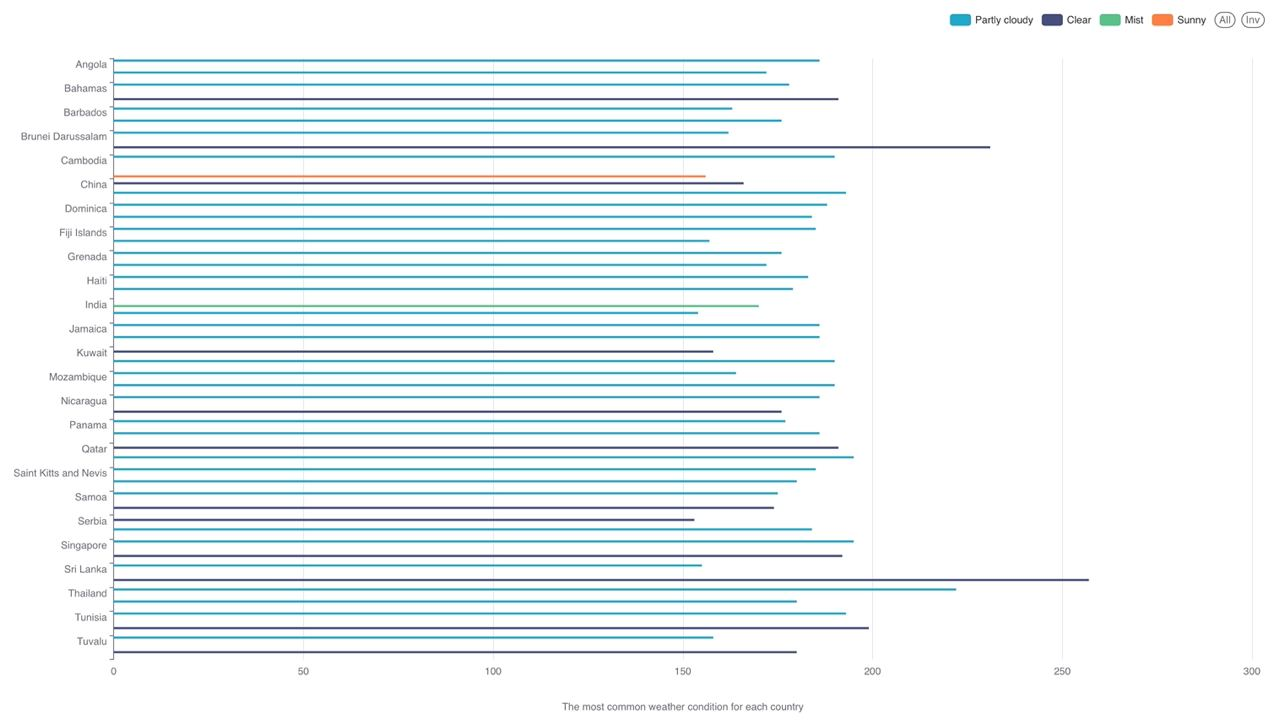

Source data for this figure (header and first rows):
country_, most_common_condition, frequency
Afghanistan, Clear, 120
Albania, Clear, 92
Algeria, Partly cloudy, 130
Andorra, Clear, 68
Angola, Partly cloudy, 186
Antigua and Barbuda, Partly cloudy, 172
Argentina, Sunny, 105
Armenia, Clear, 100
Australia, Overcast, 59
Austria, Clear, 88
Azerbaijan, Clear, 88
Bahamas, Partly cloudy, 178
Bahrain, Clear, 191
Bangladesh, Clear, 92
Barbados, Partly cloudy, 163
Belarus, Clear, 64
Belgium, Partly cloudy, 143
Belize, Partly cloudy, 176
Benin, Partly cloudy, 152
Bhutan, Clear, 65
Bolivia, Sunny, 127
Bosnia and Herzegovina, Clear, 86
Botswana, Clear, 104
Brazil, Partly cloudy, 38
Brunei Darussalam, Partly cloudy, 162
Bulgaria, Clear, 231
Burkina Faso, Clear, 92
Burundi, Partly cloudy, 75
Cambodia, Partly cloudy, 190
Cameroon, Clear, 53
Canada, Partly cloudy, 122
Cape Verde, Partly cloudy, 126
Central African Republic, Clear, 70
Chad, Clear, 84
Chile, Sunny, 156
China, Clear, 166
Comoros, Clear, 95
Congo, Partly cloudy, 79
Costa Rica, Partly cloudy, 130
Croatia, Clear, 120
Cuba, Partly cloudy, 193
Cyprus, Partly cloudy, 145
Czech Republic, Clear, 97
Democratic Republic of Congo, Partly cloudy, 81
Denmark, Partly cloudy, 83
Djibouti, Partly cloudy, 102
Dominica, Partly cloudy, 188
Dominican Republic, Partly cloudy, 184
Ecuador, Patchy rain possible, 69
Egypt, Clear, 130
El Salvador, Partly cloudy, 132
Equatorial Guinea, Partly cloudy, 122
Eritrea, Clear, 80
Estonia, Partly cloudy, 52
Ethiopia, Partly cloudy, 146
Fiji Islands, Partly cloudy, 185
Finland, Partly cloudy, 87
France, Clear, 62
Gabon, Partly cloudy, 142
Gambia, Sunny, 99
... 125 more rows
